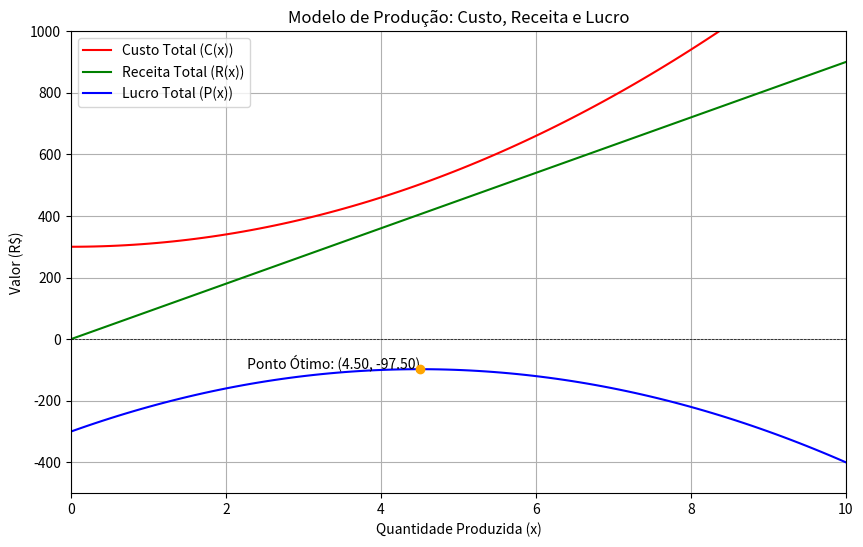

Here is the Python script that generated this plot:
import numpy as np
import matplotlib.pyplot as plt

# Definindo as funções de custo, receita e lucro
def custo(x):
    return 300 + 10 * x**2

def receita(x):
    return 90 * x

def lucro(x):
    return receita(x) - custo(x)

# Gerando valores para x (quantidade produzida)
x = np.linspace(0, 10, 100)  # Produção de 0 a 10 unidades

# Calculando os valores correspondentes
custo_values = custo(x)
receita_values = receita(x)
lucro_values = lucro(x)

# Encontrando o ponto ótimo de produção
ponto_otimo = 4.5  # Aproximadamente 5 unidades
lucro_otimo = lucro(ponto_otimo)

# Criando o gráfico
plt.figure(figsize=(10, 6))
plt.plot(x, custo_values, label='Custo Total (C(x))', color='red')
plt.plot(x, receita_values, label='Receita Total (R(x))', color='green')
plt.plot(x, lucro_values, label='Lucro Total (P(x))', color='blue')

# Marcando o ponto ótimo
plt.scatter(ponto_otimo, lucro_otimo, color='orange', zorder=5)
plt.text(ponto_otimo, lucro_otimo, f' Ponto Ótimo: ({ponto_otimo:.2f}, {lucro_otimo:.2f})',
         horizontalalignment='right', fontsize=10)

# Configurando o gráfico
plt.title('Modelo de Produção: Custo, Receita e Lucro')
plt.xlabel('Quantidade Produzida (x)')
plt.ylabel('Valor (R$)')
plt.axhline(0, color='black',linewidth=0.5, ls='--')
plt.axvline(0, color='black',linewidth=0.5, ls='--')
plt.legend()
plt.grid()
plt.xlim(0, 10)
plt.ylim(-500, 1000)

# Exibindo o gráfico
plt.show()